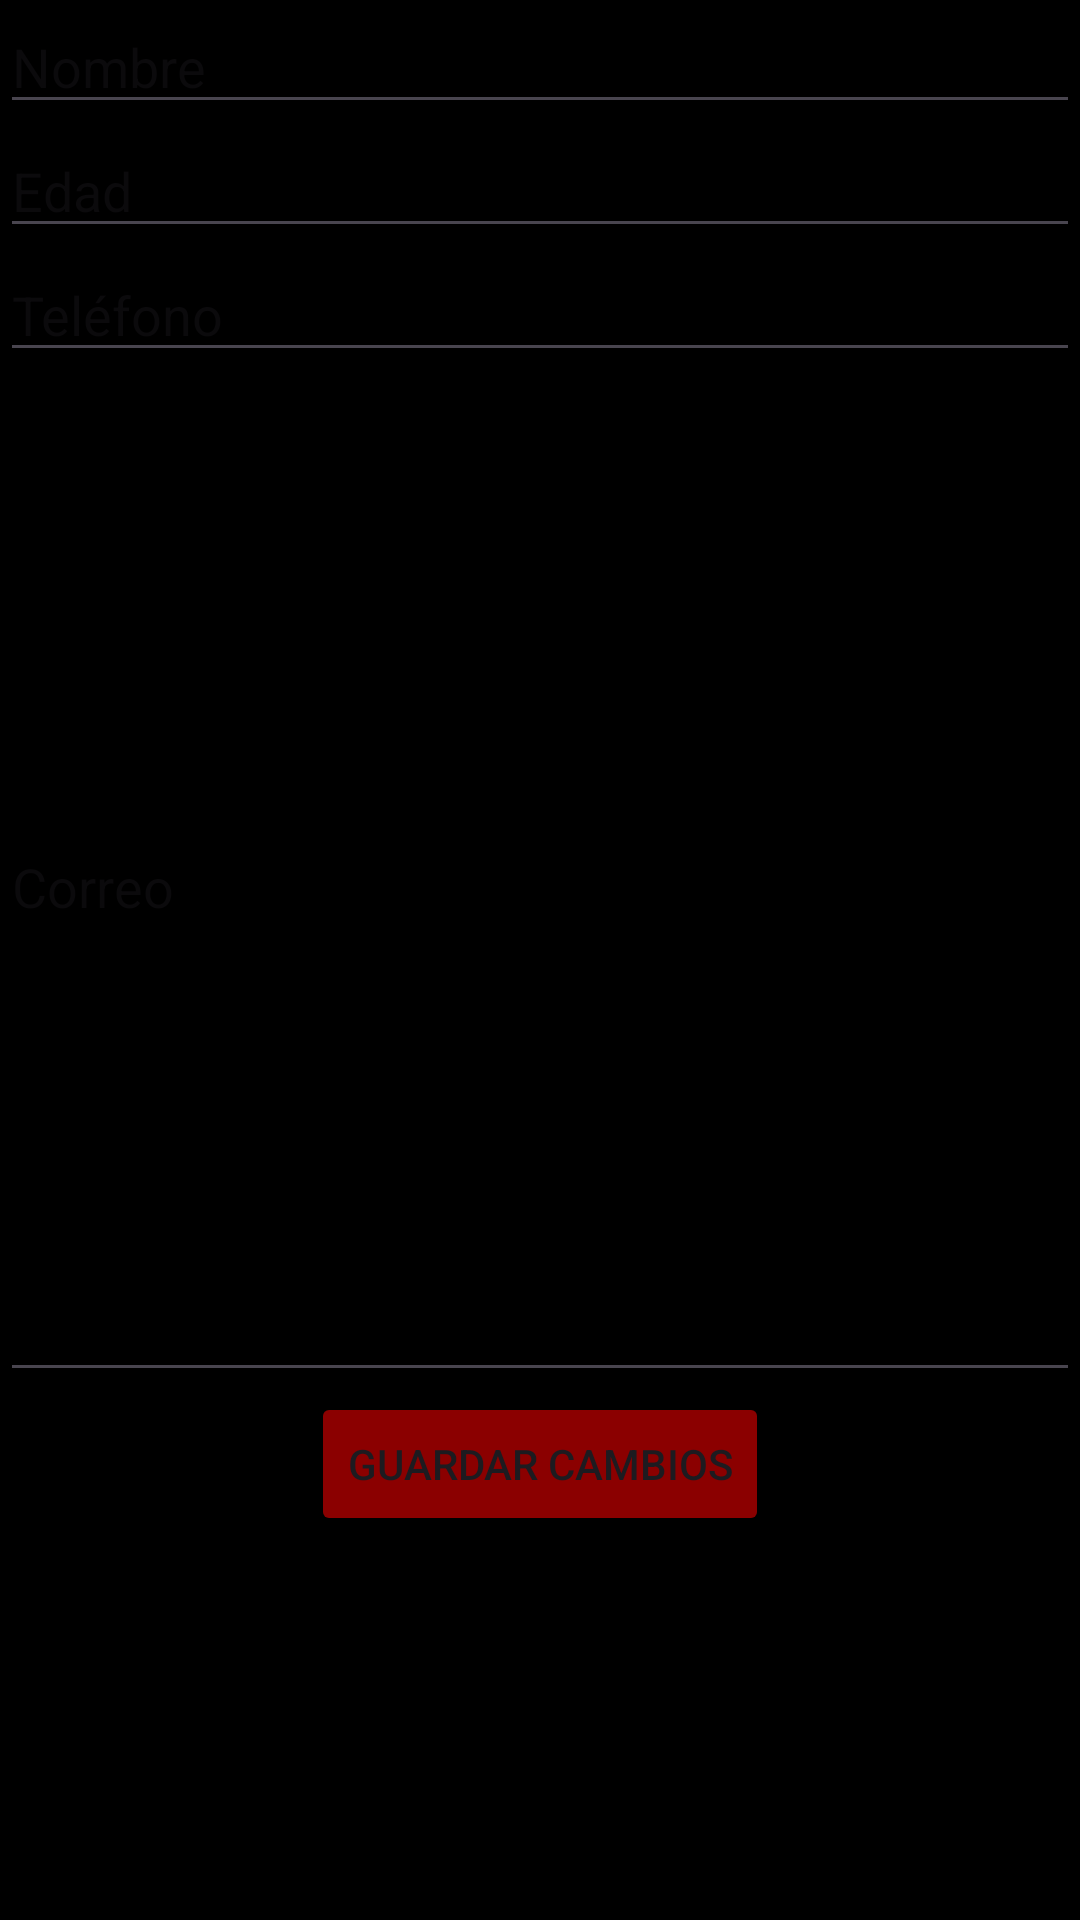

The Android layout XML behind this screen, and the referenced resources:
<!-- AndroidManifest.xml: application theme Theme.Magica_Colombia -->
<!-- res/layout/fragment_edicion.xml -->
<?xml version="1.0" encoding="utf-8"?>
<FrameLayout xmlns:android="http://schemas.android.com/apk/res/android"
    xmlns:tools="http://schemas.android.com/tools"
    android:layout_width="match_parent"
    android:layout_height="match_parent"
    android:background="@color/black"
    tools:context=".EdicionFragment">


    

    <RelativeLayout
        android:layout_width="match_parent"
        android:layout_height="match_parent">

        <EditText
            android:id="@+id/editTextNombre"
            android:layout_width="match_parent"
            android:layout_height="wrap_content"
            android:hint="Nombre" />

        <EditText
            android:id="@+id/editTextEdad"
            android:layout_width="match_parent"
            android:layout_height="wrap_content"
            android:layout_below="@+id/editTextNombre"
            android:hint="Edad" />

        <EditText
            android:id="@+id/editTextTelefono"
            android:layout_width="match_parent"
            android:layout_height="wrap_content"
            android:layout_below="@+id/editTextEdad"
            android:hint="Teléfono" />

        

        <EditText
            android:id="@+id/editTextCorreo"
            android:layout_width="match_parent"
            android:layout_height="340dp"
            android:layout_below="@+id/editTextTelefono"
            android:hint="Correo" />

        <Button
            android:id="@+id/btnGuardar"
            android:layout_width="wrap_content"
            android:layout_height="wrap_content"
            android:text="Guardar Cambios"
            android:backgroundTint="#8B0000"
            android:layout_below="@id/editTextCorreo"
            android:layout_centerHorizontal="true" />
    </RelativeLayout>

</FrameLayout>
<!-- resources referenced by this layout -->
<resources>
  <color name="black">#FF000000</color>
  <style name="Theme.Magica_Colombia" parent="Base.Theme.Magica_Colombia" />
  <style name="Base.Theme.Magica_Colombia" parent="Theme.Material3.DayNight">
          
          
      </style>
</resources>
